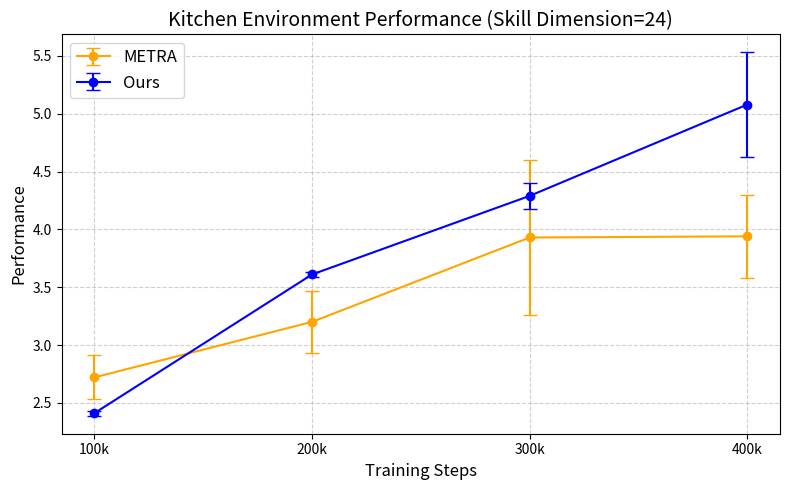

Source code (Python):
# import matplotlib.pyplot as plt
# import numpy as np

# # Data
# steps = ['100k', '200k', '300k', '400k']
# x = np.arange(len(steps))

# # METRA data
# metra_means = [3.21, 3.66, 3.83, 3.99]
# metra_std = [0.71, 0.69, 0.90, 0.94]

# # Ours data
# ours_means = [3.51, 3.91, 4.34, 4.55]
# ours_std = [0.23, 0.43, 0.39, 0.35]

# # Plot setup
# fig, ax = plt.subplots(figsize=(8, 5))

# # Plot METRA with error bars
# ax.errorbar(x, metra_means, yerr=metra_std, fmt='-o', capsize=5, label='METRA', color='orange')

# # Plot Ours with error bars
# ax.errorbar(x, ours_means, yerr=ours_std, fmt='-o', capsize=5, label='Ours', color='blue')

# # X-axis labels and ticks
# ax.set_xticks(x)
# ax.set_xticklabels(steps)
# ax.set_xlabel('Steps', fontsize=12)

# # Y-axis label
# ax.set_ylabel('Performance', fontsize=12)

# # Title and legend
# ax.set_title('Kitchen Environment Performance (Skill Dimension=32)', fontsize=14)
# ax.legend(fontsize=12)

# # Grid for better readability
# ax.grid(True, linestyle='--', alpha=0.6)

# # Layout adjustment and display
# plt.tight_layout()
# plt.savefig('kitchen_performance0.png', dpi=300)


import matplotlib.pyplot as plt
import numpy as np

# Data
steps = ['100k', '200k', '300k', '400k']
x = np.arange(len(steps))

# Data for Skill Dimension=24
metra_means = [2.72, 3.20, 3.93, 3.94]
metra_std = [0.19, 0.27, 0.67, 0.36]

ours_means = [2.41, 3.61, 4.29, 5.08]
ours_std = [0.02, 0.02, 0.11, 0.45]

# Plot setup
fig, ax = plt.subplots(figsize=(8, 5))

# Plot METRA data with error bars
ax.errorbar(x, metra_means, yerr=metra_std, fmt='-o', capsize=5, label='METRA', color='orange')

# Plot Ours data with error bars
ax.errorbar(x, ours_means, yerr=ours_std, fmt='-o', capsize=5, label='Ours', color='blue')

# X-axis labels and ticks
ax.set_xticks(x)
ax.set_xticklabels(steps)
ax.set_xlabel('Training Steps', fontsize=12)

# Y-axis label
ax.set_ylabel('Performance', fontsize=12)

# Title and legend
ax.set_title('Kitchen Environment Performance (Skill Dimension=24)', fontsize=14)
ax.legend(fontsize=12)

# Grid for clarity
ax.grid(True, linestyle='--', alpha=0.6)

# Layout adjustment and display
plt.tight_layout()
plt.savefig('kitchen_performance24.png', dpi=300)
